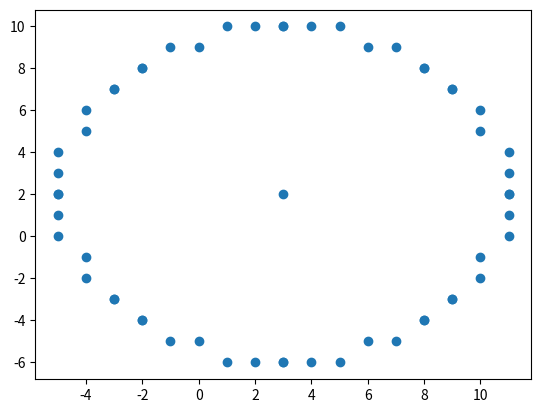

Here is the Python script that generated this plot:
import matplotlib.pyplot as plt


def sector_points(radius):
    sector_points = [(0, round(radius))]

    # There is a problem here, we do not know which state to start with
    # sometimes False will lead to a unterminating loop
    state = False
    # state = True => right
    # state = False => down
    while True:
        prev_point = sector_points[-1]
        new_point = (
            (prev_point[0] + 1, prev_point[1])
            if state
            else (prev_point[0] + 1, prev_point[1] - 1)
        )
        state = not state

        sector_points.append(new_point)
        if new_point[0] == new_point[1]:
            break

    return sector_points


def draw_circle(radius):
    # assuming center is at (0, 0)
    # that's because we can just translate the circle

    slice_points = sector_points(radius)
    slice_reflect_points = [(y, x) for (x, y) in slice_points]

    quarter_points = slice_points + slice_reflect_points
    quarter_reflect_points = [(-x, y) for (x, y) in quarter_points]

    half_points = quarter_points + quarter_reflect_points
    half_reflect_points = [(x, -y) for (x, y) in half_points]

    full_points = half_points + half_reflect_points

    # print(len(full_points), len(slice_points))

    plt.scatter(
        [point[0] for point in full_points], [point[1] for point in full_points]
    )
    plt.show()


# draw_circle(8)


################### Better implementation #####################

def circle_points(radius, center=(0, 0)):
    # assuming the circle is centered at (0, 0)
    sector_points = [(0, radius)]
    decision_param = 1.25 - radius

    while True:
        prev_point = sector_points[-1]

        if prev_point[0] >= prev_point[1]:
            break

        if decision_param < 0:
            sector_points.append((prev_point[0] + 1, prev_point[1]))
            decision_param += 2 * (prev_point[0] + 1) + 1
        else:
            sector_points.append((prev_point[0] + 1, prev_point[1] - 1))
            decision_param += 2 * (prev_point[0] + 1) + 1 - 2 * (prev_point[1] - 1)


    sector_reflect_points = [(y, x) for (x, y) in sector_points]
    quarter_points = sector_points + sector_reflect_points

    quarter_reflect_points = [(-x, y) for (x, y) in quarter_points]
    half_points = quarter_points + quarter_reflect_points

    half_reflect_points = [(x, -y) for (x, y) in half_points]
    full_points = half_points + half_reflect_points

    translated_points = [(x + center[0], y + center[1]) for (x, y) in full_points]
    return translated_points


center = (3, 2)
circle = circle_points(8, center)
plt.scatter(
    [point[0] for point in circle] + [center[0]],
    [point[1] for point in circle] + [center[1]],
)
plt.show()
